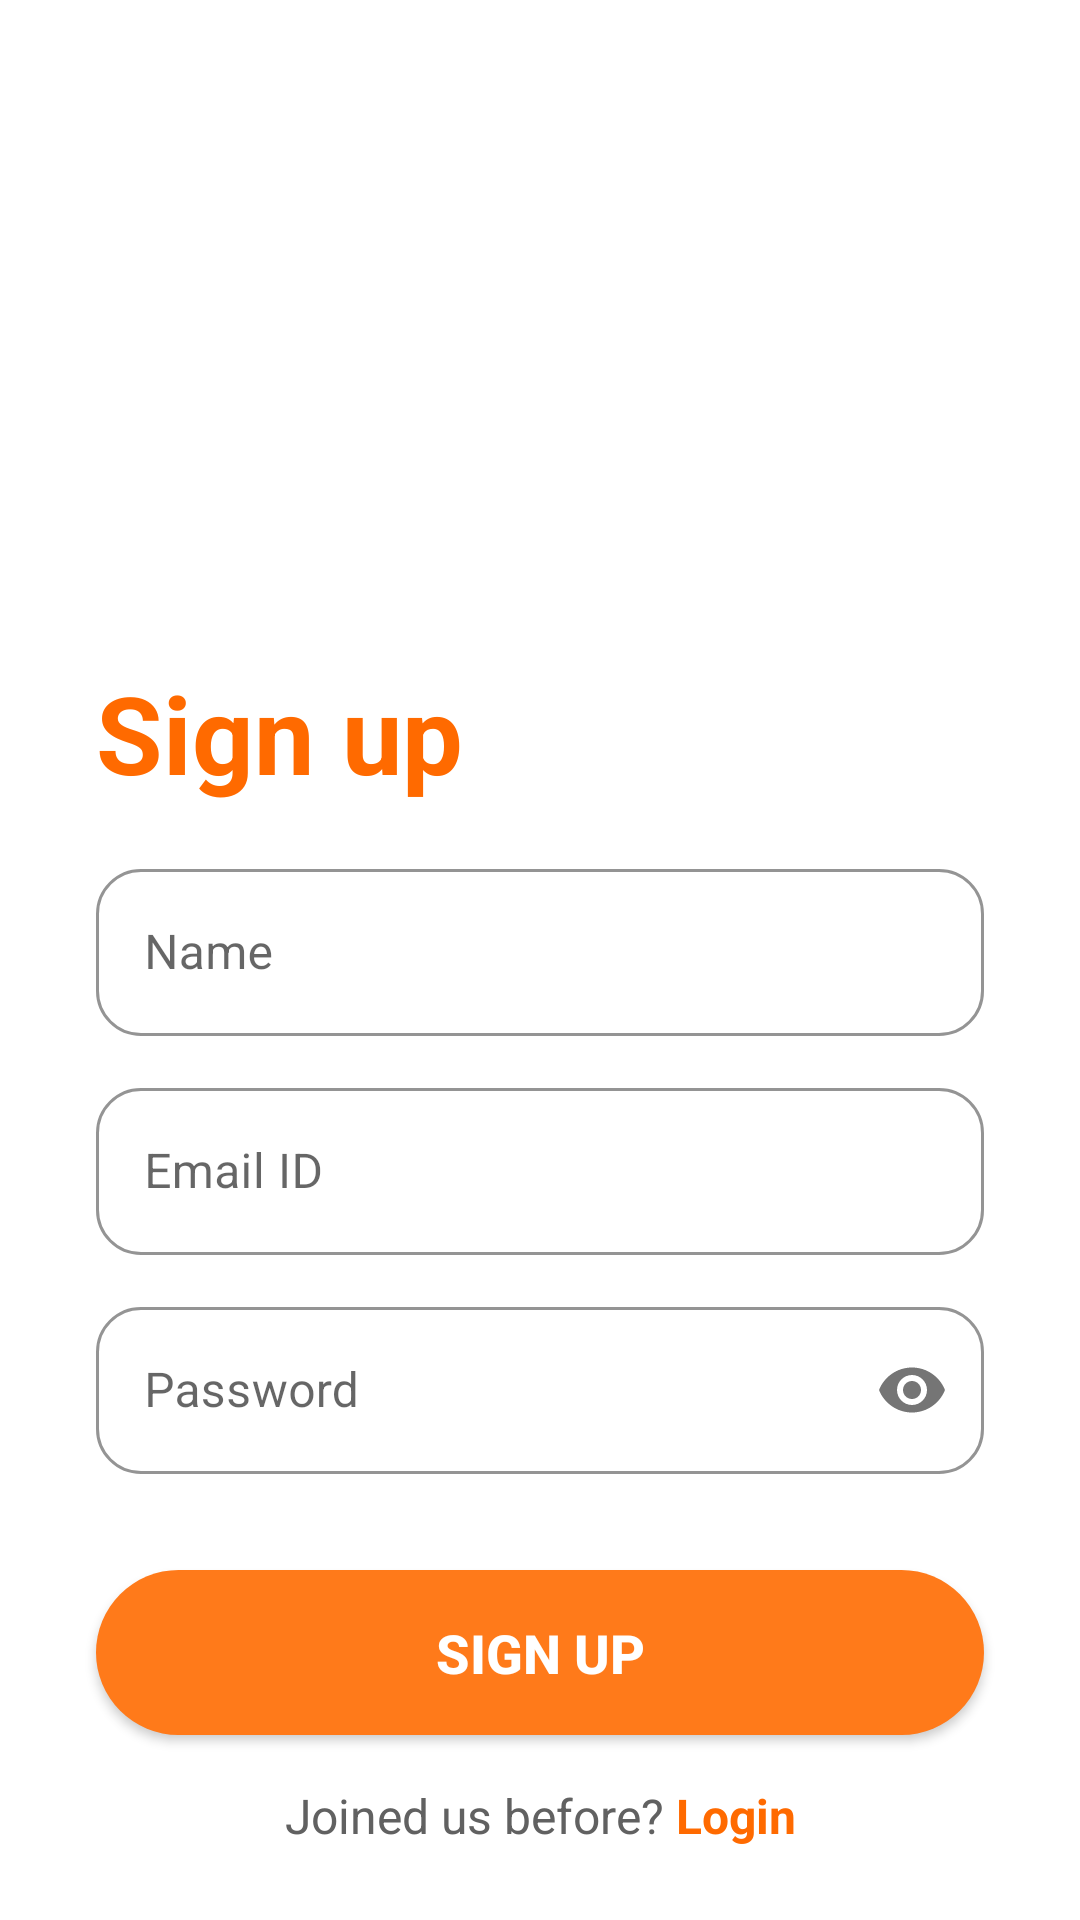

This screen was rendered from an Android layout file. Write that file and the resources it references.
<!-- AndroidManifest.xml: application theme Theme.App -->
<!-- res/layout/fragment_sign_up.xml -->
<?xml version="1.0" encoding="utf-8"?>
<androidx.constraintlayout.widget.ConstraintLayout xmlns:android="http://schemas.android.com/apk/res/android"
    xmlns:app="http://schemas.android.com/apk/res-auto"
    xmlns:tools="http://schemas.android.com/tools"
    android:layout_width="match_parent"
    android:layout_height="match_parent"
    android:background="@color/app_bg"
    tools:context=".auth.sign_up.view.SignUpFragment">

    <ImageView
        android:id="@+id/ivSinUpLogo"
        android:layout_width="0dp"
        android:layout_height="220dp"
        android:contentDescription="image"
        android:src="@drawable/sin_up_icon"
        app:layout_constraintEnd_toEndOf="parent"
        app:layout_constraintStart_toStartOf="parent"
        app:layout_constraintTop_toTopOf="parent"
        app:layout_constraintWidth_percent="0.8" />

    <TextView
        android:id="@+id/tvSinUp"
        android:layout_width="wrap_content"
        android:layout_height="wrap_content"
        android:layout_marginStart="32dp"
        android:text="Sign up"
        android:textColor="@color/primary_orange"
        android:textSize="36sp"
        android:textStyle="bold"
        app:layout_constraintStart_toStartOf="parent"
        app:layout_constraintTop_toBottomOf="@id/ivSinUpLogo" />

    <com.google.android.material.textfield.TextInputLayout
        android:id="@+id/tilName"
        style="@style/Widget.MaterialComponents.TextInputLayout.OutlinedBox"
        android:layout_width="match_parent"
        android:layout_height="wrap_content"
        android:layout_marginStart="32dp"
        android:layout_marginTop="16dp"
        android:layout_marginEnd="32dp"
        app:boxCornerRadiusBottomEnd="15dp"
        app:boxCornerRadiusBottomStart="15dp"
        app:boxCornerRadiusTopEnd="15dp"
        app:boxCornerRadiusTopStart="15dp"
        app:boxStrokeColor="@color/field_focus_stroke"
        app:hintTextColor="@color/primary_orange"
        app:layout_constraintTop_toBottomOf="@id/tvSinUp">

        <com.google.android.material.textfield.TextInputEditText
            android:id="@+id/etSinUpName"
            android:layout_width="match_parent"
            android:layout_height="wrap_content"
            android:hint="Name"
            android:inputType="textPersonName"
            android:textSize="16sp" />
    </com.google.android.material.textfield.TextInputLayout>

    <com.google.android.material.textfield.TextInputLayout
        android:id="@+id/tilEmail"
        style="@style/Widget.MaterialComponents.TextInputLayout.OutlinedBox"
        android:layout_width="match_parent"
        android:layout_height="wrap_content"
        android:layout_marginStart="32dp"
        android:layout_marginTop="12dp"
        android:layout_marginEnd="32dp"
        app:boxCornerRadiusBottomEnd="15dp"
        app:boxCornerRadiusBottomStart="15dp"
        app:boxCornerRadiusTopEnd="15dp"
        app:boxCornerRadiusTopStart="15dp"
        app:boxStrokeColor="@color/field_focus_stroke"
        app:hintTextColor="@color/primary_orange"
        app:layout_constraintTop_toBottomOf="@id/tilName">

        <com.google.android.material.textfield.TextInputEditText
            android:id="@+id/etSinUpEmail"
            android:layout_width="match_parent"
            android:layout_height="wrap_content"
            android:hint="Email ID"
            android:inputType="textEmailAddress"
            android:textSize="16sp" />
    </com.google.android.material.textfield.TextInputLayout>

    <com.google.android.material.textfield.TextInputLayout
        android:id="@+id/tilPassword"
        style="@style/Widget.MaterialComponents.TextInputLayout.OutlinedBox"
        android:layout_width="match_parent"
        android:layout_height="wrap_content"
        android:layout_marginStart="32dp"
        android:layout_marginTop="12dp"
        android:layout_marginEnd="32dp"
        app:boxCornerRadiusBottomEnd="15dp"
        app:boxCornerRadiusBottomStart="15dp"
        app:boxCornerRadiusTopEnd="15dp"
        app:boxCornerRadiusTopStart="15dp"
        app:boxStrokeColor="@color/field_focus_stroke"
        app:hintTextColor="@color/primary_orange"
        app:passwordToggleEnabled="true"
        app:layout_constraintTop_toBottomOf="@id/tilEmail">

        <com.google.android.material.textfield.TextInputEditText
            android:id="@+id/etSinUpPassword"
            android:layout_width="match_parent"
            android:layout_height="wrap_content"
            android:hint="Password"
            android:inputType="textPassword"
            android:textSize="16sp" />
    </com.google.android.material.textfield.TextInputLayout>

    <androidx.appcompat.widget.AppCompatButton
        android:id="@+id/btnSignUp"
        android:layout_width="match_parent"
        android:layout_height="55dp"
        android:layout_marginStart="32dp"
        android:layout_marginTop="32dp"
        android:layout_marginEnd="32dp"
        android:background="@drawable/button_bg"
        android:text="Sign Up"
        android:textColor="@color/white"
        android:textSize="18sp"
        android:textStyle="bold"
        app:layout_constraintTop_toBottomOf="@id/tilPassword" />

    <LinearLayout
        android:layout_width="wrap_content"
        android:layout_height="wrap_content"
        android:layout_marginBottom="24dp"
        android:orientation="horizontal"
        app:layout_constraintBottom_toBottomOf="parent"
        app:layout_constraintEnd_toEndOf="parent"
        app:layout_constraintStart_toStartOf="parent"
        app:layout_constraintTop_toBottomOf="@id/btnSignUp"
        app:layout_constraintVertical_bias="1.0">

        <TextView
            android:id="@+id/tvNewHere"
            android:layout_width="wrap_content"
            android:layout_height="wrap_content"
            android:text="Joined us before?"
            android:textColor="@color/text_grey"
            android:textSize="16sp" />

        <TextView
            android:id="@+id/tvLoginPage"
            android:layout_width="wrap_content"
            android:layout_height="wrap_content"
            android:paddingStart="4dp"
            android:text="Login"
            android:textColor="@color/primary_orange"
            android:textSize="16sp"
            android:textStyle="bold" />
    </LinearLayout>

    <ProgressBar
        android:id="@+id/progressBar"
        android:layout_width="wrap_content"
        android:layout_height="wrap_content"
        android:visibility="gone"
        android:indeterminateTint="@color/primary_orange"
        app:layout_constraintBottom_toBottomOf="parent"
        app:layout_constraintEnd_toEndOf="parent"
        app:layout_constraintStart_toStartOf="parent"
        app:layout_constraintTop_toTopOf="parent" />

</androidx.constraintlayout.widget.ConstraintLayout>
<!-- resources referenced by this layout -->
<resources>
  <color name="app_bg">#FFFFFF</color>
  <color name="field_focus_stroke">#FF6A00</color>
  <color name="primary_orange">#FF6A00</color>
  <color name="text_grey">#616161</color>
  <color name="white">#FFFFFF</color>
  <!-- drawable button_bg (drawable) -->
  <?xml version="1.0" encoding="utf-8"?>
  <shape xmlns:android="http://schemas.android.com/apk/res/android"
      android:shape="rectangle">
  
      <solid android:color="#FF7A1A"/>
  
      <corners android:radius="30dp"/>
  </shape>
  <style name="Theme.App" parent="Theme.MaterialComponents.DayNight.NoActionBar">
          <item name="android:windowBackground">@color/app_bg</item>
          <item name="android:statusBarColor">@color/app_bg</item>
      </style>
</resources>
